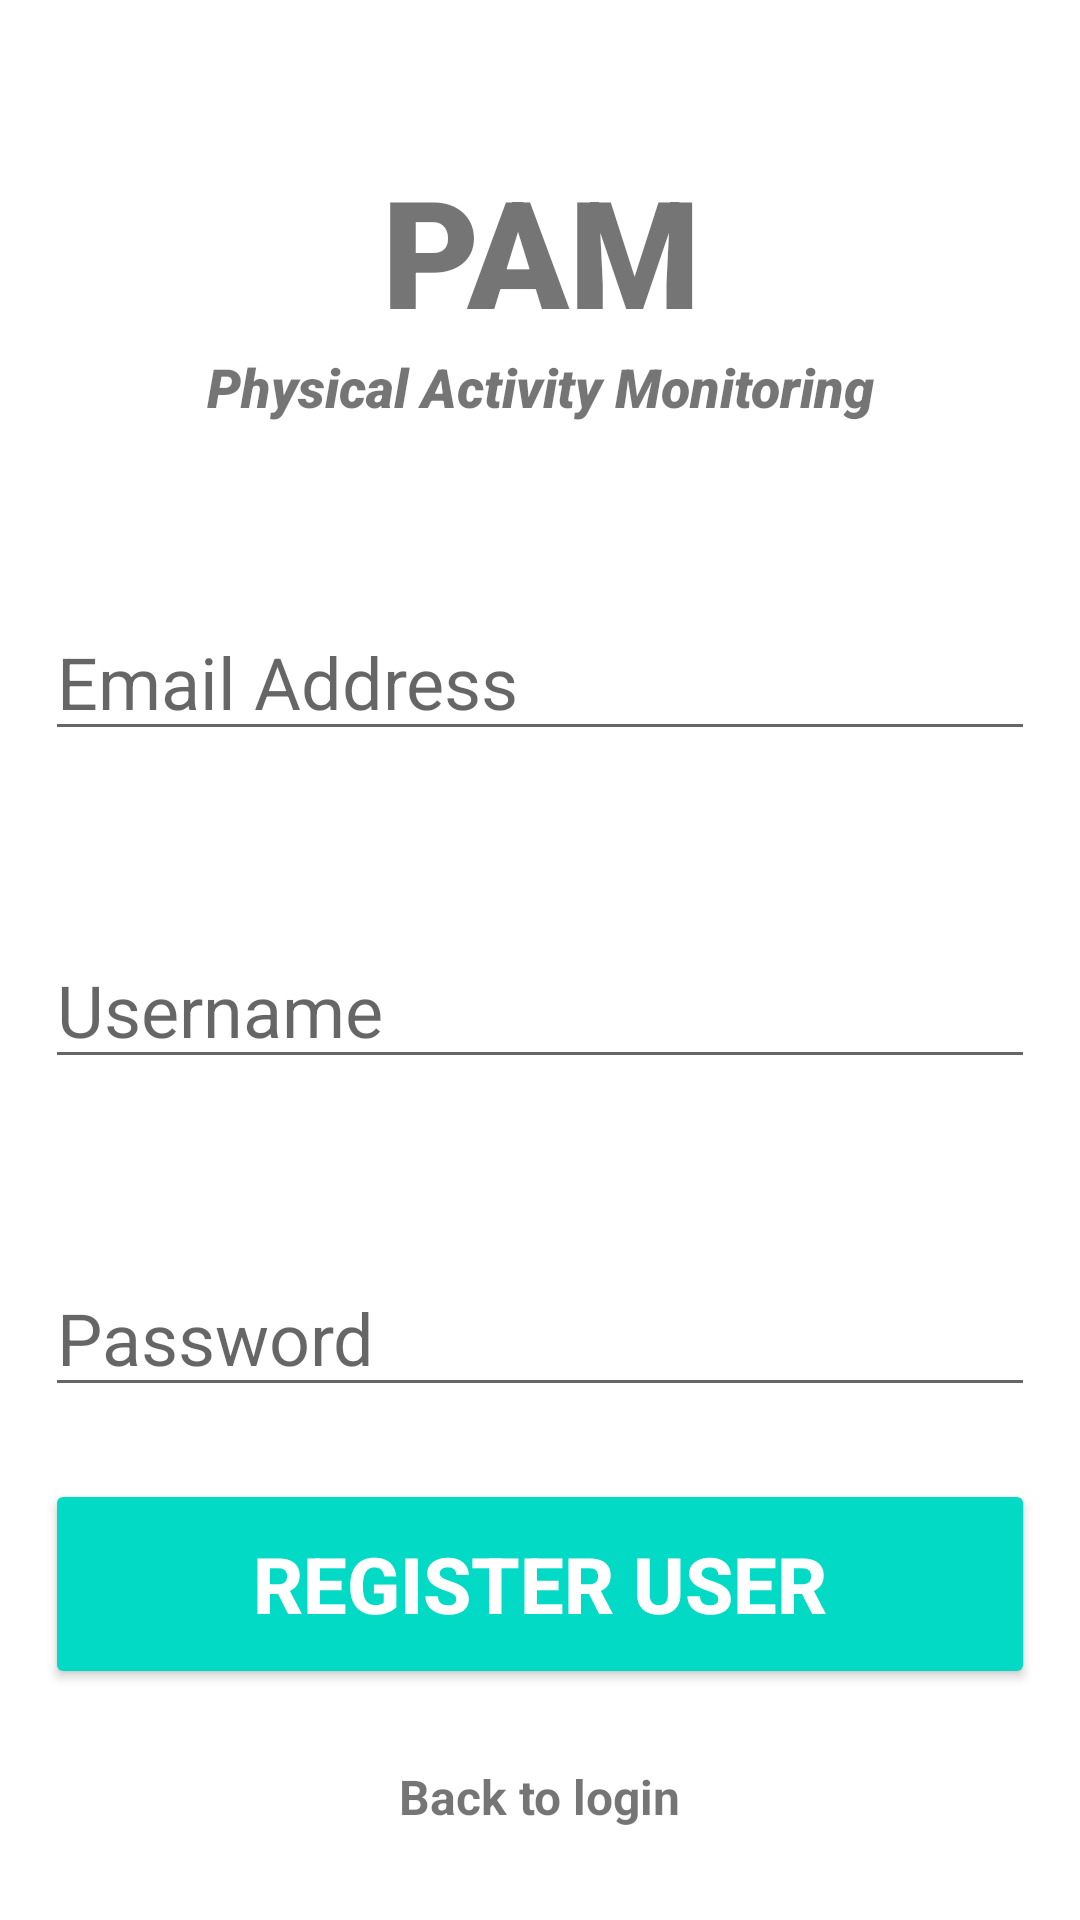

Write the Android layout XML for this screen, with the resource values it uses.
<!-- AndroidManifest.xml: application theme Theme.PhisicalActivityMonitoringApp -->
<!-- res/layout/activity_user_registration.xml -->
<?xml version="1.0" encoding="utf-8"?>
<androidx.constraintlayout.widget.ConstraintLayout xmlns:android="http://schemas.android.com/apk/res/android"
    xmlns:app="http://schemas.android.com/apk/res-auto"
    xmlns:tools="http://schemas.android.com/tools"
    android:layout_width="match_parent"
    android:layout_height="match_parent"
    tools:context=".authorization.UserRegistrationActivity">
    <TextView
        android:id="@+id/banner"
        android:layout_width="match_parent"
        android:layout_height="wrap_content"
        android:text="@string/appbaner"
        android:textSize="50sp"
        android:textAlignment="center"
        android:textStyle="bold"
        android:fontFamily="sans-serif-black"
        app:layout_constraintTop_toTopOf="parent"
        app:layout_constraintRight_toRightOf="parent"
        app:layout_constraintLeft_toLeftOf="parent"
        android:layout_marginTop="50dp" />
    <TextView
        android:id="@+id/bannerDescription"
        android:layout_width="wrap_content"
        android:layout_height="wrap_content"
        android:text="@string/ourappname_description"
        android:textSize="18sp"
        android:textAlignment="center"
        android:textStyle="italic"
        android:fontFamily="sans-serif-black"
        app:layout_constraintTop_toBottomOf="@id/banner"
        app:layout_constraintRight_toRightOf="parent"
        app:layout_constraintLeft_toLeftOf="parent" />
    <EditText
        android:id="@+id/email"
        android:layout_width="330dp"
        android:layout_height="wrap_content"
        android:layout_marginTop="60sp"
        android:ems="10"
        android:hint="@string/email_address"
        android:inputType="textEmailAddress"
        android:textSize="24sp"
        app:layout_constraintRight_toRightOf="parent"
        app:layout_constraintLeft_toLeftOf="parent"
        app:layout_constraintTop_toBottomOf="@id/bannerDescription" />
    <EditText
        android:id="@+id/username"
        android:layout_width="330dp"
        android:layout_height="wrap_content"
        android:layout_marginTop="60sp"
        android:ems="10"
        android:hint="@string/username"
        android:inputType="textEmailAddress"
        android:textSize="24sp"
        app:layout_constraintRight_toRightOf="parent"
        app:layout_constraintLeft_toLeftOf="parent"
        app:layout_constraintTop_toBottomOf="@id/email" />
    <EditText
        android:id="@+id/password"
        android:layout_width="330dp"
        android:layout_height="wrap_content"
        android:layout_marginTop="60sp"
        android:ems="10"
        android:hint="@string/password"
        android:inputType="textPassword"
        android:textSize="24sp"
        app:layout_constraintRight_toRightOf="parent"
        app:layout_constraintLeft_toLeftOf="parent"
        app:layout_constraintTop_toBottomOf="@id/username" />
    <Button
        android:id="@+id/registerUser"
        android:layout_width="330dp"
        android:layout_height="70dp"
        android:layout_marginTop="24dp"
        android:backgroundTint="#03dac5"
        android:text="@string/registerButton"
        android:textColor="#ffffff"
        android:textSize="26sp"
        android:textStyle="bold"
        app:layout_constraintRight_toRightOf="parent"
        app:layout_constraintLeft_toLeftOf="parent"
        app:layout_constraintTop_toBottomOf="@id/password" />

    <TextView
        android:id="@+id/backToLogin"
        android:layout_width="wrap_content"
        android:layout_height="wrap_content"
        android:text="@string/back_to_login"
        android:textSize="16sp"
        android:textStyle="bold"
        app:layout_constraintEnd_toEndOf="parent"
        app:layout_constraintStart_toStartOf="parent"
        app:layout_constraintTop_toBottomOf="@+id/registerUser"
        android:layout_marginTop="25dp"/>

    <ProgressBar
        android:id="@+id/progressBar"
        android:layout_width="wrap_content"
        android:layout_height="wrap_content"
        android:layout_centerInParent="true"
        android:visibility="gone"
        tools:ignore="MissingConstraints"
        app:layout_constraintTop_toTopOf="parent"
        app:layout_constraintBottom_toBottomOf="parent"
        app:layout_constraintRight_toRightOf="parent"
        app:layout_constraintLeft_toLeftOf="parent"
        />
</androidx.constraintlayout.widget.ConstraintLayout>
<!-- resources referenced by this layout -->
<resources>
  <string name="appbaner">PAM</string>
  <string name="back_to_login">Back to login</string>
  <string name="email_address">Email Address</string>
  <string name="ourappname_description">Physical Activity Monitoring</string>
  <string name="password">Password</string>
  <string name="registerButton">Register user</string>
  <string name="username">Username</string>
  <style name="Theme.PhisicalActivityMonitoringApp" parent="Theme.MaterialComponents.DayNight.NoActionBar">
          
          <item name="colorPrimary">@color/teal_200</item>
          <item name="colorPrimaryVariant">@color/teal_700</item>
          <item name="colorOnPrimary">@color/white</item>
          
          <item name="colorSecondary">@color/purple_200</item>
          <item name="colorSecondaryVariant">@color/purple_500</item>
          <item name="colorOnSecondary">@color/black</item>
          
          <item name="android:statusBarColor">@color/teal_200</item>
          
      </style>
  <!-- not gathered from this repository: default colours our renderer supplied (Android Studio template values) -->
  <color name="purple_200">#FFBB86FC</color>
  <color name="purple_500">#FF6200EE</color>
  <color name="teal_200">#FF03DAC5</color>
  <color name="teal_700">#FF018786</color>
  <color name="black">#FF000000</color>
  <color name="white">#FFFFFFFF</color>
</resources>
